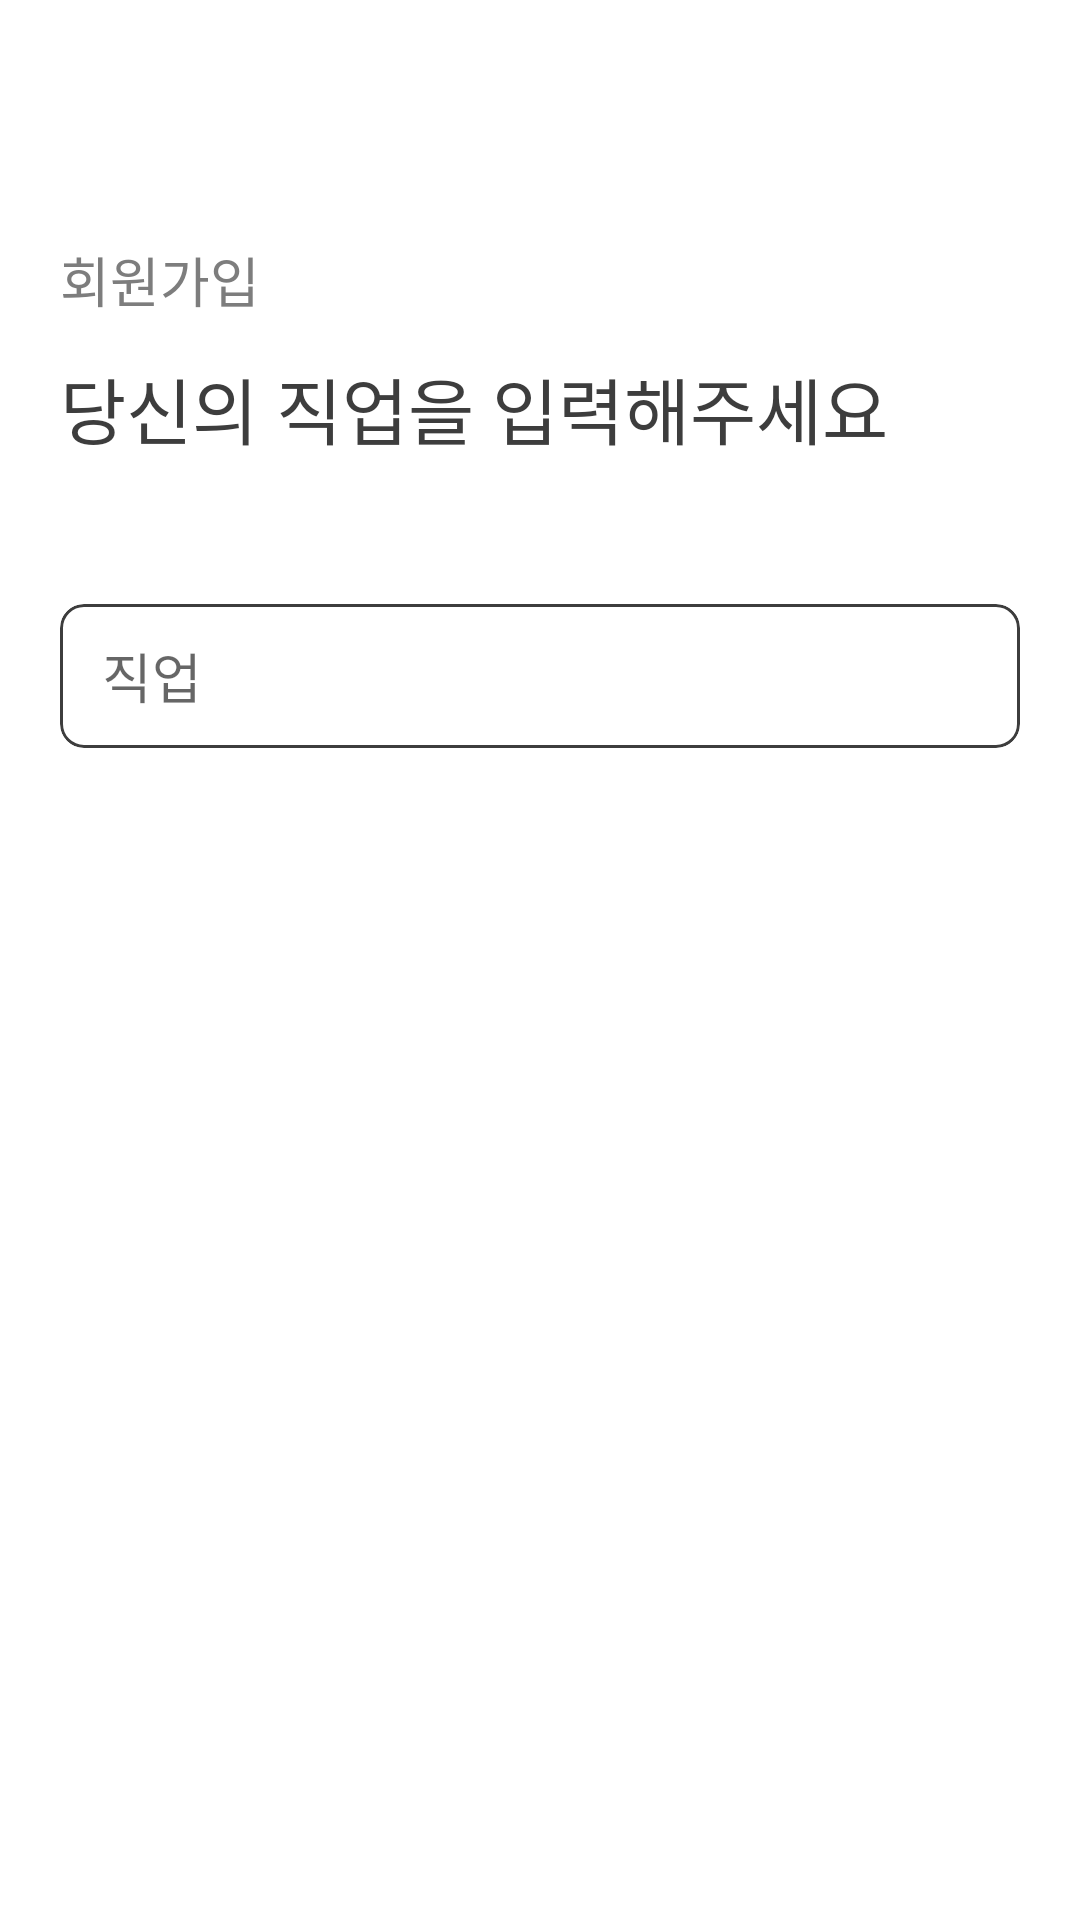

Here is an Android app screen rendered from its layout file. Give the layout XML and the strings, colors and styles it references.
<!-- AndroidManifest.xml: application theme Theme.DudeulimProject -->
<!-- res/layout/fragment_sign_up_3.xml -->
<?xml version="1.0" encoding="utf-8"?>
<layout xmlns:android="http://schemas.android.com/apk/res/android"
    xmlns:app="http://schemas.android.com/apk/res-auto">

    <data>

        <variable
            name="viewModel"
            type="com.example.dudeulimproject.view.sign_up.viewmodel.SignUpViewModel" />
    </data>

    <androidx.constraintlayout.widget.ConstraintLayout
        android:layout_width="match_parent"
        android:layout_height="match_parent">


        <androidx.constraintlayout.widget.Guideline
            android:id="@+id/guideline1"
            android:layout_width="wrap_content"
            android:layout_height="wrap_content"
            android:orientation="vertical"
            app:layout_constraintGuide_begin="20dp" />

        <androidx.constraintlayout.widget.Guideline
            android:id="@+id/guideline2"
            android:layout_width="wrap_content"
            android:layout_height="wrap_content"
            android:orientation="vertical"
            app:layout_constraintGuide_end="20dp" />


        <androidx.constraintlayout.widget.ConstraintLayout
            android:id="@+id/constraintSignUpNicknameToolbar"
            android:layout_width="match_parent"
            android:layout_height="48dp"
            app:layout_constraintTop_toTopOf="parent">
        </androidx.constraintlayout.widget.ConstraintLayout>

        <TextView
            android:id="@+id/textSignUpNicknameTitle"
            android:layout_width="wrap_content"
            android:layout_height="wrap_content"
            android:layout_marginTop="32dp"
            android:fontFamily="@font/font_bold"
            android:text="회원가입"
            android:textColor="?attr/textColorGray"
            android:textSize="18sp"
            app:layout_constraintStart_toStartOf="@id/guideline1"
            app:layout_constraintTop_toBottomOf="@id/constraintSignUpNicknameToolbar" />

        <TextView
            android:id="@+id/textSignUpNicknameDescription"
            android:layout_width="wrap_content"
            android:layout_height="wrap_content"
            android:layout_marginTop="12dp"
            android:fontFamily="@font/font_medium"
            android:text="당신의 직업을 입력해주세요"
            android:textSize="24sp"
            app:layout_constraintEnd_toEndOf="@id/guideline2"
            app:layout_constraintHorizontal_bias="0.0"
            app:layout_constraintStart_toStartOf="@id/guideline1"
            app:layout_constraintTop_toBottomOf="@id/textSignUpNicknameTitle" />

        <com.google.android.material.card.MaterialCardView
            android:id="@+id/cardSignUpJobBox"
            android:layout_width="0dp"
            android:layout_height="48dp"
            android:layout_marginTop="48dp"
            app:cardCornerRadius="8dp"
            app:cardElevation="0dp"
            app:layout_constraintEnd_toEndOf="@id/guideline2"
            app:layout_constraintStart_toStartOf="@id/guideline1"
            app:layout_constraintTop_toBottomOf="@id/textSignUpNicknameDescription"
            app:strokeColor="@color/black"
            app:strokeWidth="1dp">

            <EditText
                android:layout_width="match_parent"
                android:layout_height="wrap_content"
                android:layout_gravity="center"
                android:background="@null"
                android:fontFamily="@font/font_medium"
                android:paddingStart="14dp"
                android:paddingEnd="14dp"
                android:hint="직업"
                android:textSize="18sp" />

        </com.google.android.material.card.MaterialCardView>

    </androidx.constraintlayout.widget.ConstraintLayout>
</layout>
<!-- resources referenced by this layout -->
<resources>
  <color name="black">#3d3d3d</color>
  <style name="Theme.DudeulimProject" parent="Theme.MaterialComponents.DayNight.NoActionBar">
          
          <item name="colorPrimary">@color/blue_700</item>
          <item name="colorPrimaryVariant">@color/purple_700</item>
          <item name="colorOnPrimary">@color/white</item>
          
          <item name="colorSecondary">@color/blue_300</item>
          <item name="colorSecondaryVariant">@color/teal_700</item>
          <item name="colorOnSecondary">@color/black</item>
          
          <item name="android:statusBarColor">?attr/colorPrimaryVariant</item>
          
          <item name="android:textCursorDrawable">@drawable/cursor_edit_text</item>
              <item name="android:textSelectHandle">@drawable/text_handle</item>
          <item name="android:textColor">@color/black</item>
          <item name="textColorGray">@color/gray_700</item>
          <item name="textColorWhite">@color/white</item>
          <item name="cardElevation">0dp</item>
          <item name="bottomNavigationItemDefault">@color/black</item>
      </style>
  <color name="blue_700">#1A72FF</color>
  <color name="purple_700">#FF3700B3</color>
  <color name="white">#FFFFFFFF</color>
  <color name="blue_300">#E9EDFF</color>
  <color name="teal_700">#FF018786</color>
  <!-- drawable cursor_edit_text (drawable) -->
  <?xml version="1.0" encoding="utf-8"?>
  <shape xmlns:android="http://schemas.android.com/apk/res/android"
      android:shape="rectangle" >
      <solid android:color="?attr/colorPrimary"/>
      <size android:width="2dp"/>
  </shape>
  <!-- drawable text_handle (drawable) -->
  <vector xmlns:android="http://schemas.android.com/apk/res/android"
      android:width="17dp"
      android:height="21dp"
      android:viewportWidth="17"
      android:viewportHeight="21">
    <path
        android:pathData="M2.839,18.041C-0.167,15.035 -0.309,10.208 2.515,7.032L8.515,0.283L14.514,7.032C17.338,10.208 17.196,15.035 14.191,18.041V18.041C11.056,21.176 5.973,21.176 2.839,18.041V18.041Z"
        android:fillColor="#1A72FF"/>
  </vector>
  <color name="gray_700">#7d7d7d</color>
</resources>
